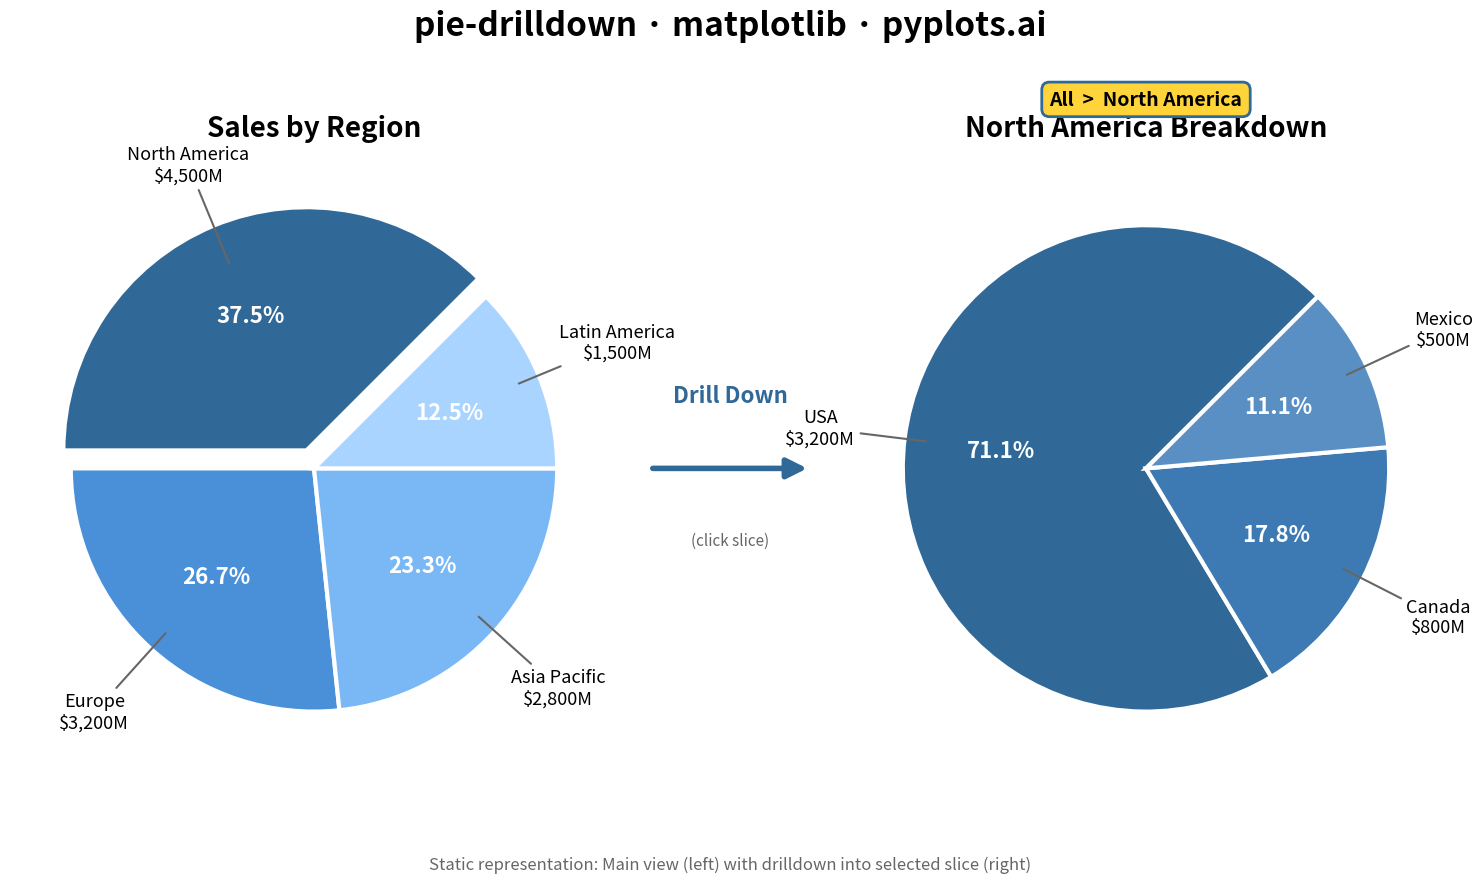

This chart was generated by the following Python code:
"""pyplots.ai
pie-drilldown: Drilldown Pie Chart with Click Navigation
Library: matplotlib | Python 3.13
Quality: pending | Created: 2025-12-31
"""

import matplotlib.pyplot as plt
import numpy as np
from matplotlib.patches import FancyArrowPatch


# Hierarchical data: Sales by Region -> Country
# Root level: Sales by Region
regions = ["North America", "Europe", "Asia Pacific", "Latin America"]
region_values = [4500, 3200, 2800, 1500]
region_colors = ["#306998", "#4A90D9", "#7AB8F5", "#A8D4FF"]

# Drilldown level: North America breakdown (showing expanded view)
na_countries = ["USA", "Canada", "Mexico"]
na_values = [3200, 800, 500]
na_colors = ["#306998", "#3D7AB3", "#5A8FC4"]

# Create figure with GridSpec for better layout control
fig = plt.figure(figsize=(16, 9))
fig.patch.set_facecolor("white")

# Create axes with more space between them
ax_main = fig.add_axes([0.05, 0.12, 0.38, 0.70])
ax_drill = fig.add_axes([0.57, 0.12, 0.38, 0.70])

# Main pie chart (all regions) - use startangle to position labels better
wedges_main, texts_main, autotexts_main = ax_main.pie(
    region_values,
    labels=None,
    autopct=lambda pct: f"{pct:.1f}%",
    colors=region_colors,
    startangle=45,
    explode=[0.08, 0, 0, 0],  # Explode first slice to show it's selected
    wedgeprops={"linewidth": 3, "edgecolor": "white"},
    textprops={"fontsize": 16, "fontweight": "bold", "color": "white"},
    pctdistance=0.6,
)

# Add value labels outside the main pie
for wedge, value, name in zip(wedges_main, region_values, regions, strict=True):
    ang = (wedge.theta2 + wedge.theta1) / 2
    x = 1.35 * np.cos(np.deg2rad(ang))
    y = 1.35 * np.sin(np.deg2rad(ang))
    ax_main.annotate(
        f"{name}\n${value:,}M",
        xy=(0.9 * np.cos(np.deg2rad(ang)), 0.9 * np.sin(np.deg2rad(ang))),
        xytext=(x, y),
        fontsize=13,
        ha="center",
        va="center",
        arrowprops={"arrowstyle": "-", "color": "#666666", "lw": 1.5},
    )

ax_main.set_title("Sales by Region", fontsize=20, fontweight="bold", pad=20)

# Drilldown pie chart (North America breakdown) - adjust startangle
wedges_drill, texts_drill, autotexts_drill = ax_drill.pie(
    na_values,
    labels=None,
    autopct=lambda pct: f"{pct:.1f}%",
    colors=na_colors,
    startangle=45,
    wedgeprops={"linewidth": 3, "edgecolor": "white"},
    textprops={"fontsize": 16, "fontweight": "bold", "color": "white"},
    pctdistance=0.6,
)

# Add value labels outside the drilldown pie
for wedge, value, name in zip(wedges_drill, na_values, na_countries, strict=True):
    ang = (wedge.theta2 + wedge.theta1) / 2
    x = 1.35 * np.cos(np.deg2rad(ang))
    y = 1.35 * np.sin(np.deg2rad(ang))
    ax_drill.annotate(
        f"{name}\n${value:,}M",
        xy=(0.9 * np.cos(np.deg2rad(ang)), 0.9 * np.sin(np.deg2rad(ang))),
        xytext=(x, y),
        fontsize=13,
        ha="center",
        va="center",
        arrowprops={"arrowstyle": "-", "color": "#666666", "lw": 1.5},
    )

ax_drill.set_title("North America Breakdown", fontsize=20, fontweight="bold", pad=20)

# Add breadcrumb navigation indicator
fig.text(
    0.76,
    0.88,
    "All  >  North America",
    fontsize=14,
    ha="center",
    va="center",
    fontweight="bold",
    bbox={"boxstyle": "round,pad=0.4", "facecolor": "#FFD43B", "edgecolor": "#306998", "linewidth": 2},
)

# Add arrow between charts to show drill-down relationship
arrow = FancyArrowPatch(
    (0.45, 0.47),
    (0.55, 0.47),
    transform=fig.transFigure,
    color="#306998",
    linewidth=4,
    arrowstyle="-|>",
    mutation_scale=30,
    connectionstyle="arc3,rad=0",
)
fig.add_artist(arrow)

# Add drill indicator text above the arrow
fig.text(0.5, 0.55, "Drill Down", fontsize=16, ha="center", va="center", color="#306998", fontweight="bold")

# Add "Click slice" indicator text below the arrow
fig.text(0.5, 0.39, "(click slice)", fontsize=11, ha="center", va="center", color="#666666", style="italic")

# Add title
fig.suptitle("pie-drilldown · matplotlib · pyplots.ai", fontsize=24, fontweight="bold", y=0.98)

# Add subtitle at bottom
fig.text(
    0.5,
    0.03,
    "Static representation: Main view (left) with drilldown into selected slice (right)",
    fontsize=12,
    ha="center",
    va="center",
    color="#666666",
    style="italic",
)

plt.savefig("plot.png", dpi=300, bbox_inches="tight", facecolor="white")
